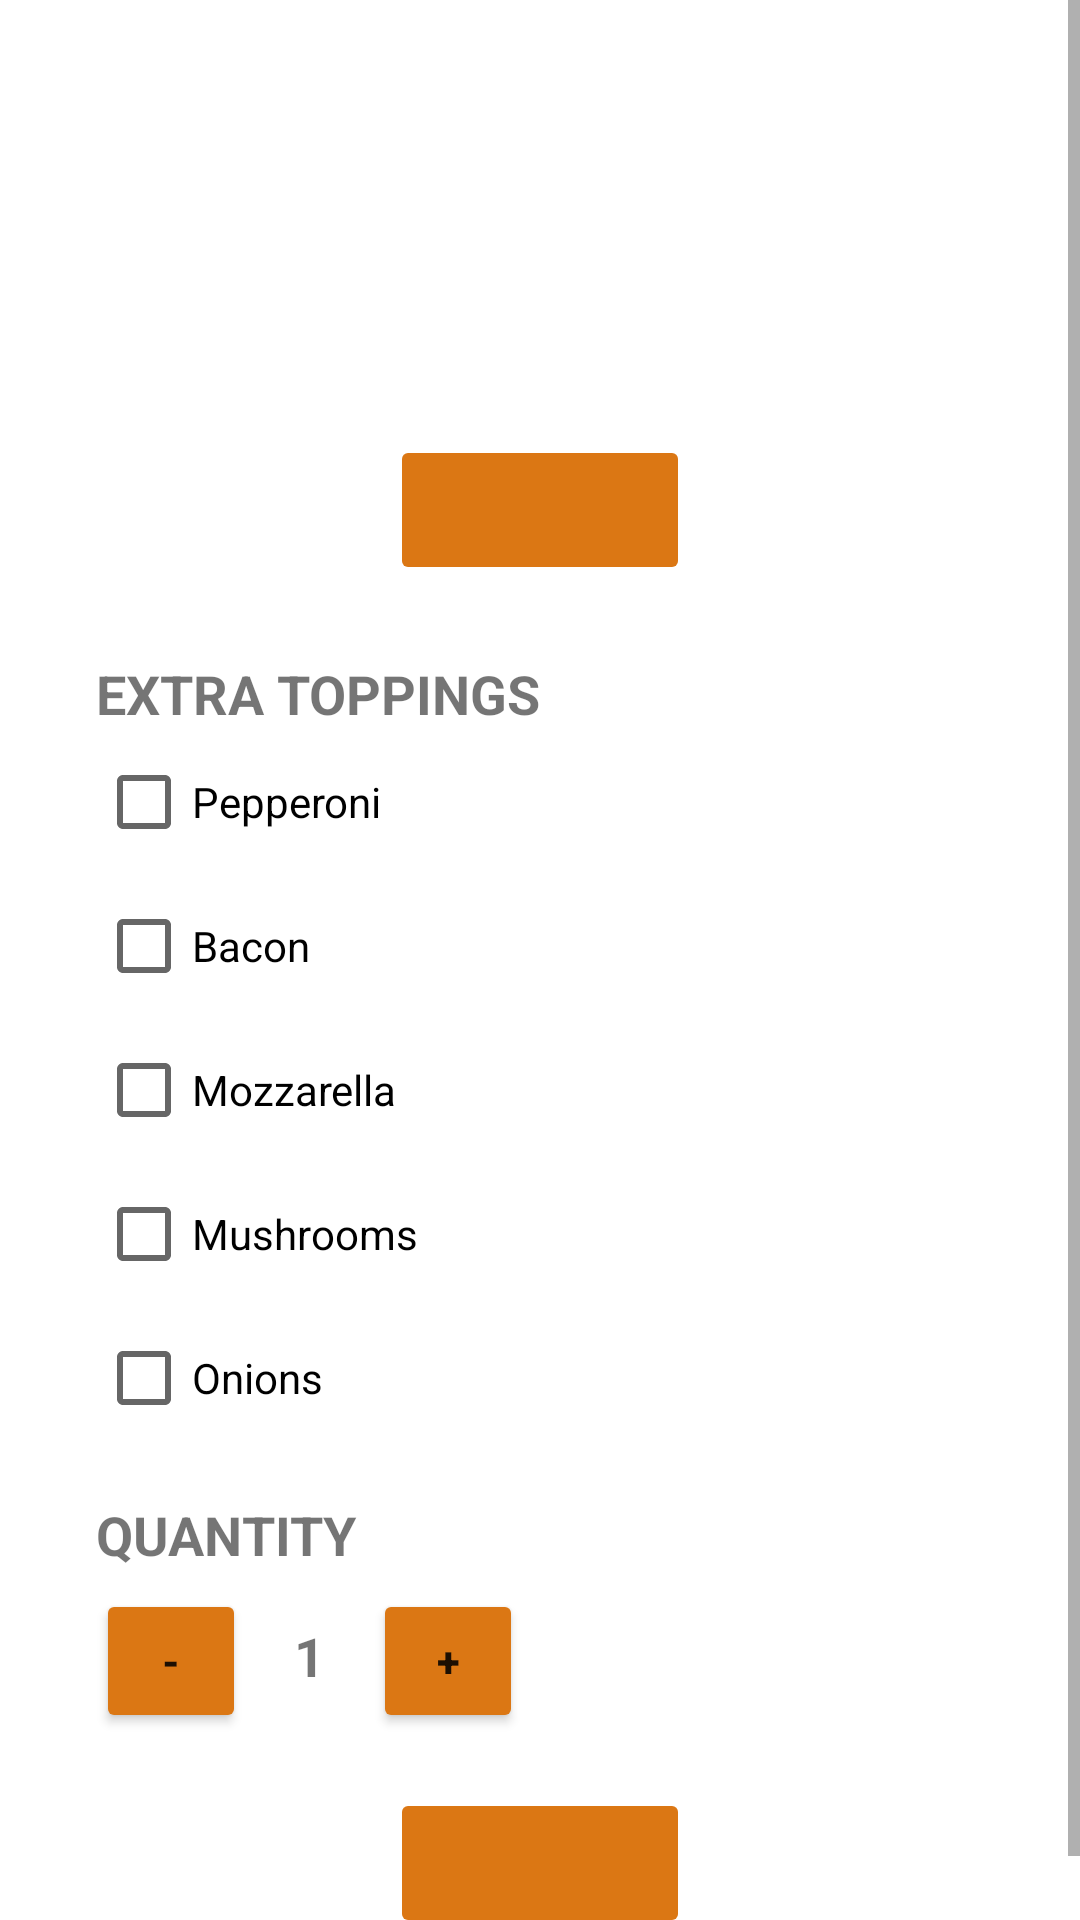

Produce the Android XML layout that renders to this screen, including the resource entries it uses.
<!-- AndroidManifest.xml: application theme Theme.PizzaShop -->
<!-- res/layout/activity_display_item.xml -->
<?xml version="1.0" encoding="utf-8"?>
<ScrollView xmlns:android="http://schemas.android.com/apk/res/android"
    xmlns:tools="http://schemas.android.com/tools"
    android:layout_width="match_parent"
    android:layout_height="match_parent"
    tools:context=".DisplayItemActivity">

    <RelativeLayout
        android:layout_width="match_parent"
        android:layout_height="wrap_content"
        android:layout_margin="@dimen/margin">

        <TextView
            android:id="@+id/selected_item_name"
            android:layout_width="wrap_content"
            android:layout_height="wrap_content"
            android:layout_alignParentTop="true"
            android:layout_centerHorizontal="true"
            android:textColor="@color/orange_dark"
            android:textSize="@dimen/textSize32"
            android:textStyle="bold" />

        <TextView
            android:id="@+id/selected_item_ingredients"
            android:layout_width="wrap_content"
            android:layout_height="wrap_content"
            android:layout_below="@+id/selected_item_name"
            android:layout_centerHorizontal="true"
            android:padding="@dimen/padding"
            android:textColor="@color/black"
            android:textSize="@dimen/textSize16" />

        <TextView
            android:id="@+id/selected_item_price"
            android:layout_width="wrap_content"
            android:layout_height="wrap_content"
            android:layout_below="@+id/selected_item_ingredients"
            android:layout_centerHorizontal="true"
            android:textColor="@color/black"
            android:textSize="@dimen/textSize18"
            android:textStyle="bold" />

        <ImageButton
            android:id="@+id/btn_add_to_favorites"
            android:layout_width="100dp"
            android:layout_height="50dp"
            android:layout_below="@+id/selected_item_price"
            android:layout_centerHorizontal="true"
            android:layout_margin="@dimen/margin8"
            android:backgroundTint="@color/orange_dark"
            android:contentDescription="@string/add_to_favorites_text"
            android:src="@drawable/ic_add_to_favorite" />

        <LinearLayout
            android:id="@+id/extra_toppings_container"
            android:layout_width="match_parent"
            android:layout_height="wrap_content"
            android:layout_below="@+id/btn_add_to_favorites"
            android:layout_margin="@dimen/margin"
            android:orientation="vertical">

            <TextView
                android:layout_width="wrap_content"
                android:layout_height="wrap_content"
                android:text="@string/toppings"
                android:textAllCaps="true"
                android:textSize="@dimen/textSize18"
                android:textStyle="bold" />

            <CheckBox
                android:id="@+id/check_additional_pepperoni"
                android:layout_width="wrap_content"
                android:layout_height="wrap_content"
                android:text="@string/pepperoni" />

            <CheckBox
                android:id="@+id/check_additional_bacon"
                android:layout_width="wrap_content"
                android:layout_height="wrap_content"
                android:text="@string/bacon" />

            <CheckBox
                android:id="@+id/check_additional_mozzarella"
                android:layout_width="wrap_content"
                android:layout_height="wrap_content"
                android:text="@string/mozzarella" />

            <CheckBox
                android:id="@+id/check_additional_mushrooms"
                android:layout_width="wrap_content"
                android:layout_height="wrap_content"
                android:text="@string/mushrooms" />

            <CheckBox
                android:id="@+id/check_additional_onions"
                android:layout_width="wrap_content"
                android:layout_height="wrap_content"
                android:text="@string/onions" />

        </LinearLayout>

        <TextView
            android:id="@+id/quantity_text"
            android:layout_width="wrap_content"
            android:layout_height="wrap_content"
            android:layout_below="@+id/extra_toppings_container"
            android:layout_marginStart="@dimen/margin"
            android:text="@string/quantity"
            android:textAllCaps="true"
            android:textSize="@dimen/textSize18"
            android:textStyle="bold" />

        <LinearLayout
            android:id="@+id/quantity_container"
            android:layout_width="match_parent"
            android:layout_height="wrap_content"
            android:layout_below="@+id/quantity_text"
            android:layout_marginStart="@dimen/margin"
            android:orientation="horizontal">

            <Button
                android:id="@+id/btn_decrement"
                android:layout_width="50dp"
                android:layout_height="wrap_content"
                android:text="@string/remove"
                android:textStyle="bold"
                android:backgroundTint="@color/orange_dark"/>

            <TextView
                android:id="@+id/display_quantity"
                android:layout_width="wrap_content"
                android:layout_height="wrap_content"
                android:padding="@dimen/padding"
                android:text="@string/_1"
                android:textSize="@dimen/textSize18"
                android:textStyle="bold" />

            <Button
                android:id="@+id/btn_increment"
                android:layout_width="50dp"
                android:layout_height="wrap_content"
                android:text="@string/add"
                android:textStyle="bold"
                android:backgroundTint="@color/orange_dark"/>

        </LinearLayout>


        <ImageButton
            android:id="@+id/btn_add_to_cart"
            android:layout_width="100dp"
            android:layout_height="50dp"
            android:layout_below="@+id/quantity_container"
            android:layout_centerHorizontal="true"
            android:layout_margin="@dimen/margin"
            android:backgroundTint="@color/orange_dark"
            android:contentDescription="@string/add_to_cart_text"
            android:src="@drawable/ic_add_to_cart" />


    </RelativeLayout>

</ScrollView>
<!-- resources referenced by this layout -->
<resources>
  <color name="black">#FF000000</color>
  <color name="orange_dark">#db7714</color>
  <dimen name="margin">16dp</dimen>
  <dimen name="margin8">8dp</dimen>
  <dimen name="padding">16dp</dimen>
  <dimen name="textSize16">16sp</dimen>
  <dimen name="textSize18">18sp</dimen>
  <dimen name="textSize32">32sp</dimen>
  <string name="_1">1</string>
  <string name="add">+</string>
  <string name="add_to_cart_text">Add to Cart</string>
  <string name="add_to_favorites_text">Add to favorites</string>
  <string name="bacon">Bacon</string>
  <string name="mozzarella">Mozzarella</string>
  <string name="mushrooms">Mushrooms</string>
  <string name="onions">Onions</string>
  <string name="pepperoni">Pepperoni</string>
  <string name="quantity">Quantity</string>
  <string name="remove">-</string>
  <string name="toppings">Extra toppings</string>
  <style name="Theme.PizzaShop" parent="Theme.MaterialComponents.DayNight.DarkActionBar">
          
          <item name="colorPrimary">@color/orange</item>
          <item name="colorPrimaryVariant">@color/orange_dark</item>
          <item name="colorOnPrimary">@color/white</item>
          
          <item name="colorSecondary">@color/orange_dark</item>
          <item name="colorSecondaryVariant">@color/yellow_dark</item>
          <item name="colorOnSecondary">@color/black</item>
          
          <item name="android:statusBarColor" tools:targetApi="l">?attr/colorPrimaryVariant</item>
          
      </style>
  <color name="orange">#F28C28</color>
  <color name="white">#FFFFFFFF</color>
  <color name="yellow_dark">#ffd800</color>
</resources>
